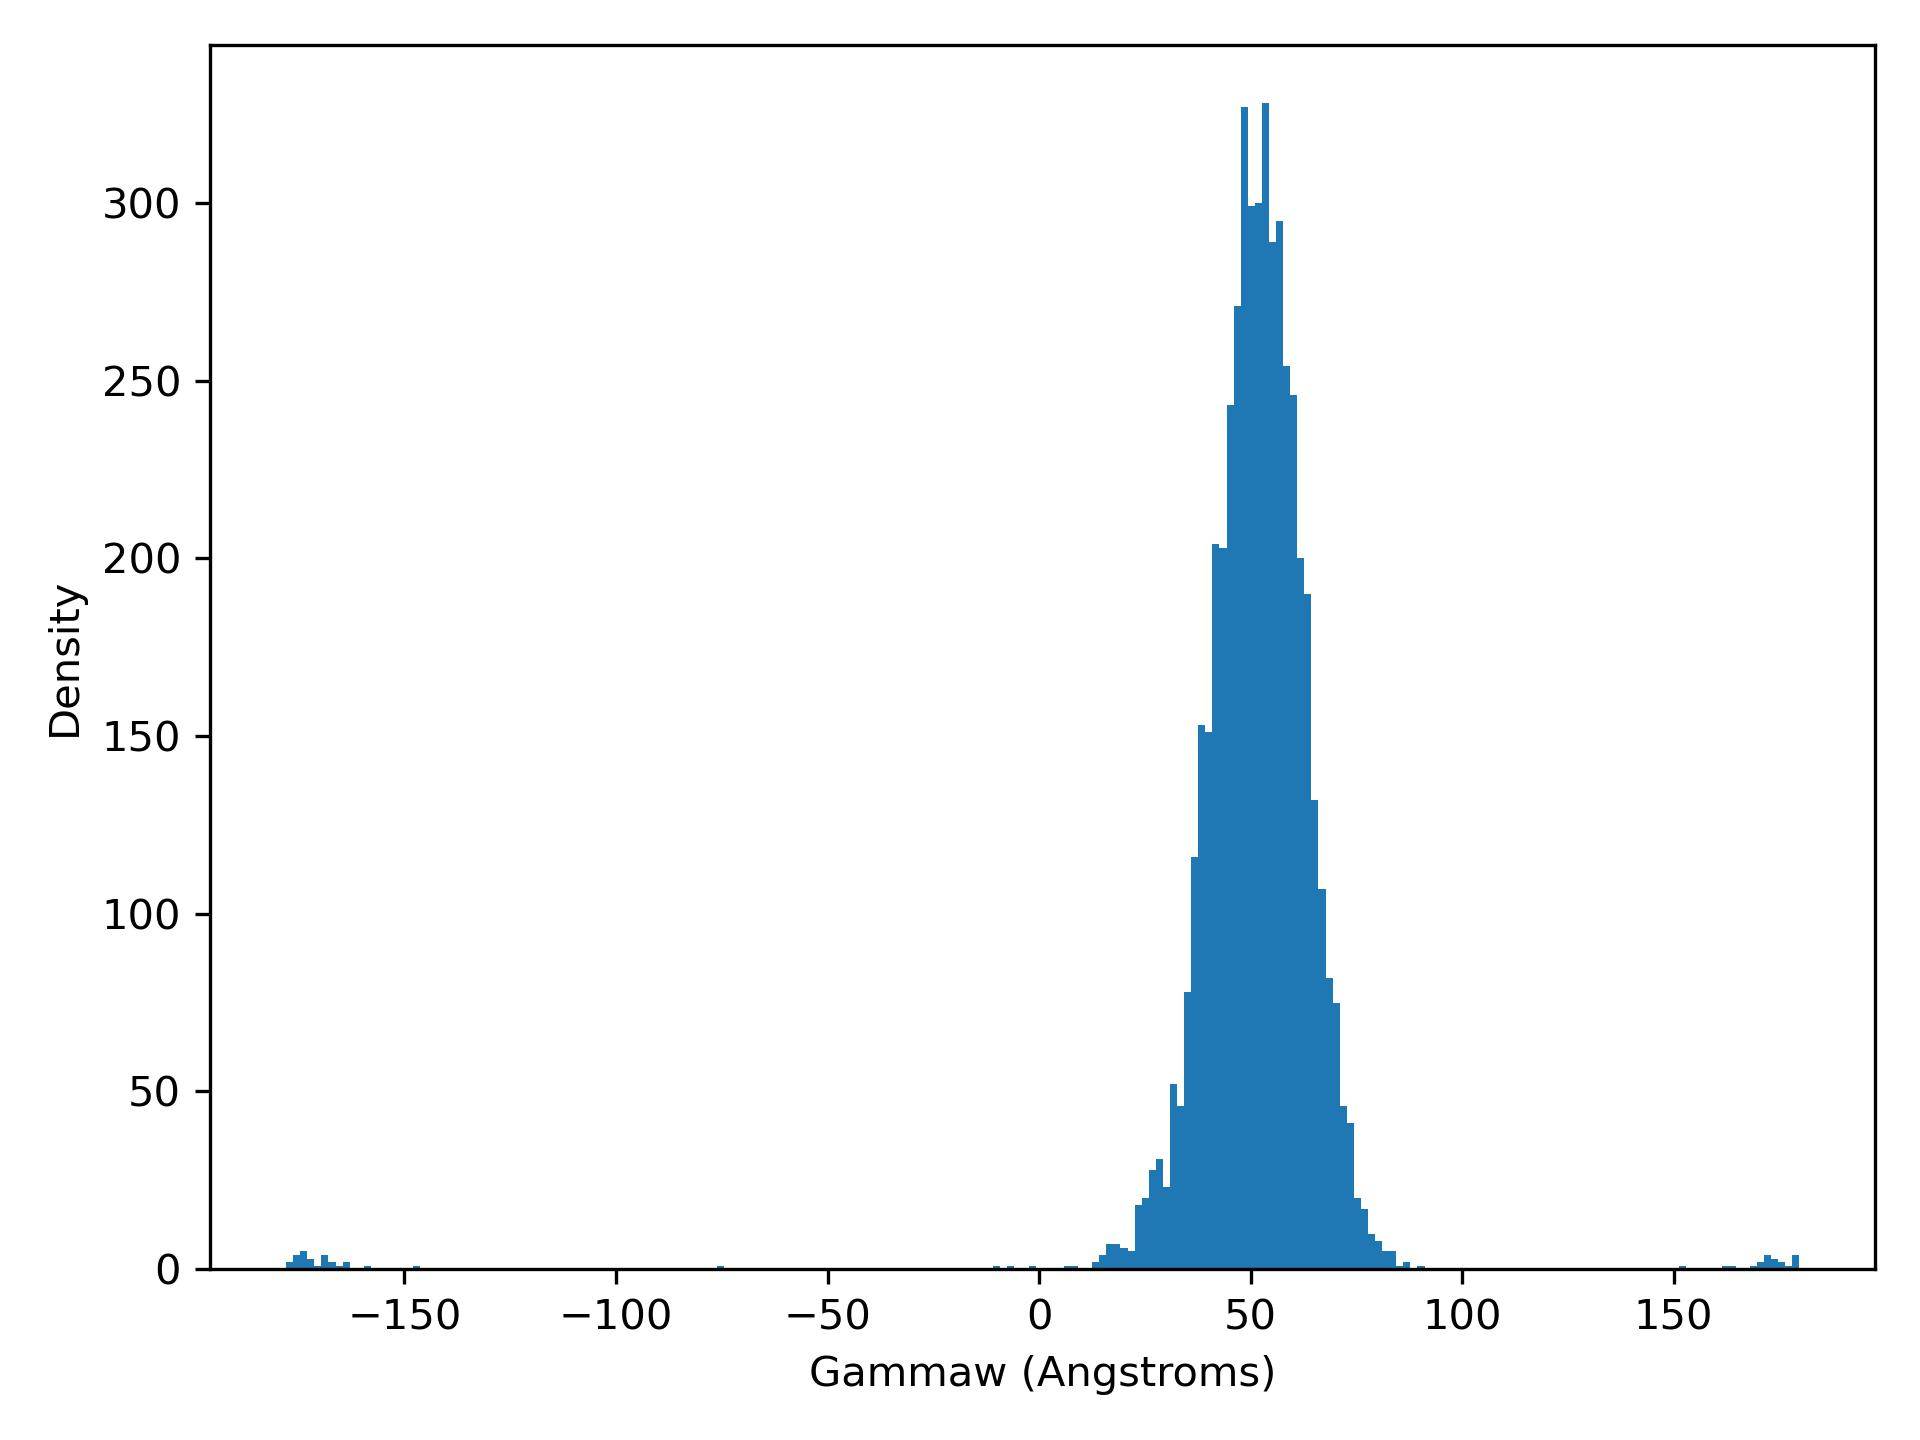

The data file committed next to this chart (first rows):
gammaW, density
-178, 2.0
-176.3, 4.0
-174.7, 5.0
-173, 3.0
-171.3, 1.0
-169.7, 4.0
-168, 2.0
-166.3, 1.0
-164.6, 2.0
-163, 0.0
-161.3, 0.0
-159.6, 1.0
-157.9, 0.0
-156.3, 0.0
-154.6, 0.0
-152.9, 0.0
-151.3, 0.0
-149.6, 0.0
-147.9, 1.0
-146.2, 0.0
-144.6, 0.0
-142.9, 0.0
-141.2, 0.0
-139.6, 0.0
-137.9, 0.0
-136.2, 0.0
-134.5, 0.0
-132.9, 0.0
-131.2, 0.0
-129.5, 0.0
-127.9, 0.0
-126.2, 0.0
-124.5, 0.0
-122.8, 0.0
-121.2, 0.0
-119.5, 0.0
-117.8, 0.0
-116.2, 0.0
-114.5, 0.0
-112.8, 0.0
-111.1, 0.0
-109.5, 0.0
-107.8, 0.0
-106.1, 0.0
-104.5, 0.0
-102.8, 0.0
-101.1, 0.0
-99.44, 0.0
-97.77, 0.0
-96.1, 0.0
-94.42, 0.0
-92.75, 0.0
-91.08, 0.0
-89.41, 0.0
-87.74, 0.0
-86.06, 0.0
-84.39, 0.0
-82.72, 0.0
-81.05, 0.0
-79.38, 0.0
... 154 more rows
